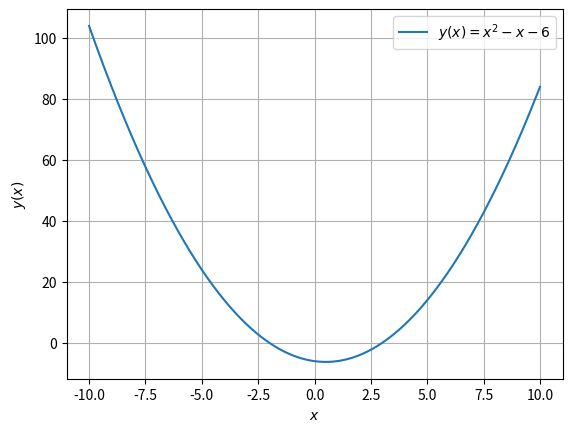

Reproduce this figure in Python.
import matplotlib.pyplot as plt
import numpy as np
x=np.arange(-10, 10.01, 0.01)
plt.plot (x, x**2-x-6, label=r'$y(x)=x^2-x-6$')
plt.xlabel (r'$x$')
plt.ylabel (r'$y(x)$')
plt.grid(True)
plt.legend()
plt.show()  #корни графически нашел x_1=-2 и x_2=3